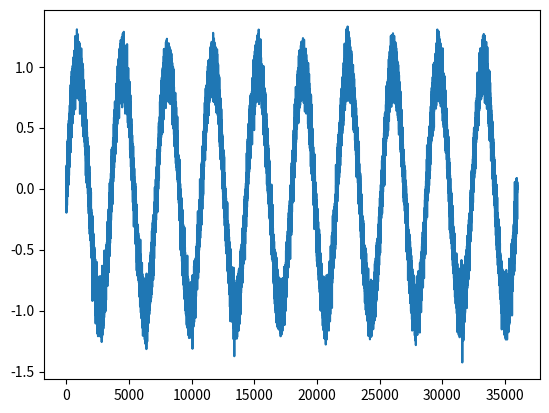
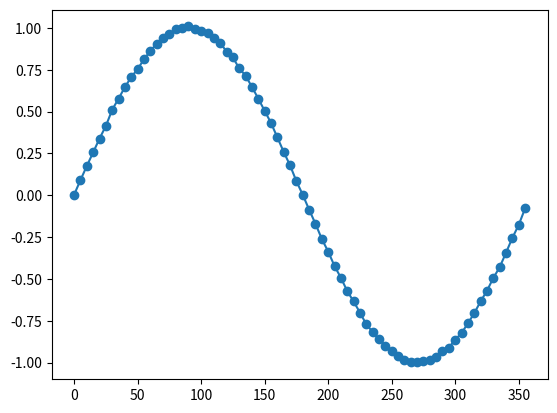

Recreate these plots in Python, in order.
import numpy as np
from typing import Tuple


def phase_average_array(
    t_arr: np.ndarray,
    y_arrs: np.ndarray,
    frequency: float,
    phase_offset: float = 0,
    number_of_bins: int = 120,
    bin_center_offset: float = 0,
) -> Tuple[np.ndarray, np.ndarray]:
    """
    Phase averaged in input arrays stored within y_arrs using the times defined in t_arr.
    Note: y_arrs will contain many arrays so if you intend to only phase average a single
    array please pass this inside another array.

    Args:
        t_arr (np.ndarray): Array of times.
        y_arrs (np.ndarray): Array of arrays to phase average.
        frequency (float): Frequency to phase average given in Hz.
        phase_offset (float, optional): The phase when t=0. Defaults to 0.
        number_of_bins (int, optional): Number of bins. Defaults to 120.
        bin_center_offset (float, optional): Shifts the bin midpoints to the right (it must be positive). Default to 0.

    Returns:
        Tuple[np.ndarray, np.ndarray]: Array of bin midpoints (degrees), Phase averaged y_arrs
    """

    phase_arr = np.degrees(2 * np.pi * frequency * t_arr + phase_offset) % 360
    bins = np.linspace(0, 360, number_of_bins + 1)
    bin_midpoints = (bins[1:] + bins[0:-1]) * 0.5

    if bin_center_offset != 0:
        if bin_center_offset < 0:
            raise ValueError("Please use a positive bin_center_offset")
        elif bin_center_offset > 360.0 / (number_of_bins - 1):
            raise ValueError("bin_center_offset is larger than the bin width")
        else:
            # create the offset
            bins = bins + bin_center_offset
            bin_midpoints = (bin_midpoints + bin_center_offset) % 360

            # ensure the first and last values are 0 and 360
            bins = np.insert(bins, 0, 0)
            bins[-1] = 360

    bin_inds = np.digitize(phase_arr, bins)

    # note cant be a numpy array since non uniform lengths
    phase_averaged_y_arrs = [
        [y_arr[bin_inds == i] for i in range(1, number_of_bins + 2)] for y_arr in y_arrs
    ]

    if bin_center_offset != 0:
        for i in range(len(y_arrs)):

            # combine final array elements into last array
            phase_averaged_y_arrs[i][-1] = np.concatenate(
                (phase_averaged_y_arrs[i][0], phase_averaged_y_arrs[i][-1])
            )

            # remove first array from list
            phase_averaged_y_arrs[i] = phase_averaged_y_arrs[i][1:]

    phase_averaged_y_arrs_std = np.array(
        [
            [np.std(group) if len(group) > 0 else 0 for group in phase_averaged_y_arr]
            for phase_averaged_y_arr in phase_averaged_y_arrs
        ]
    )
    phase_averaged_y_arrs = np.array(
        [
            [np.mean(group) if len(group) > 0 else 0 for group in phase_averaged_y_arr]
            for phase_averaged_y_arr in phase_averaged_y_arrs
        ]
    )

    sorted_bin_midpoints_inds = np.argsort(bin_midpoints)
    bin_midpoints = bin_midpoints[sorted_bin_midpoints_inds]
    phase_averaged_y_arrs_std = phase_averaged_y_arrs_std[:, sorted_bin_midpoints_inds]
    phase_averaged_y_arrs = phase_averaged_y_arrs[:, sorted_bin_midpoints_inds]

    return bin_midpoints, phase_averaged_y_arrs, phase_averaged_y_arrs_std


if __name__ == "__main__":
    fs = 360  # Sampling frequency in Hz
    t = np.linspace(0, 10, 100*fs, endpoint=False)  # 1-second time vector
    signal = np.sin(2 * np.pi * 1 * t)  # 1 Hz sine wave
    noise = np.random.normal(0, 0.1, size=t.shape)  # Gaussian noise with std dev 0.1
    noisy_signal = signal + noise

    import matplotlib.pyplot as plt

    plt.plot(noisy_signal)

    plt.figure()
    bins, average, std = phase_average_array(
        t, [noisy_signal], frequency=1, number_of_bins=72, bin_center_offset=2.5
    )
    plt.plot(bins, average[0], marker="o")
    plt.show()
